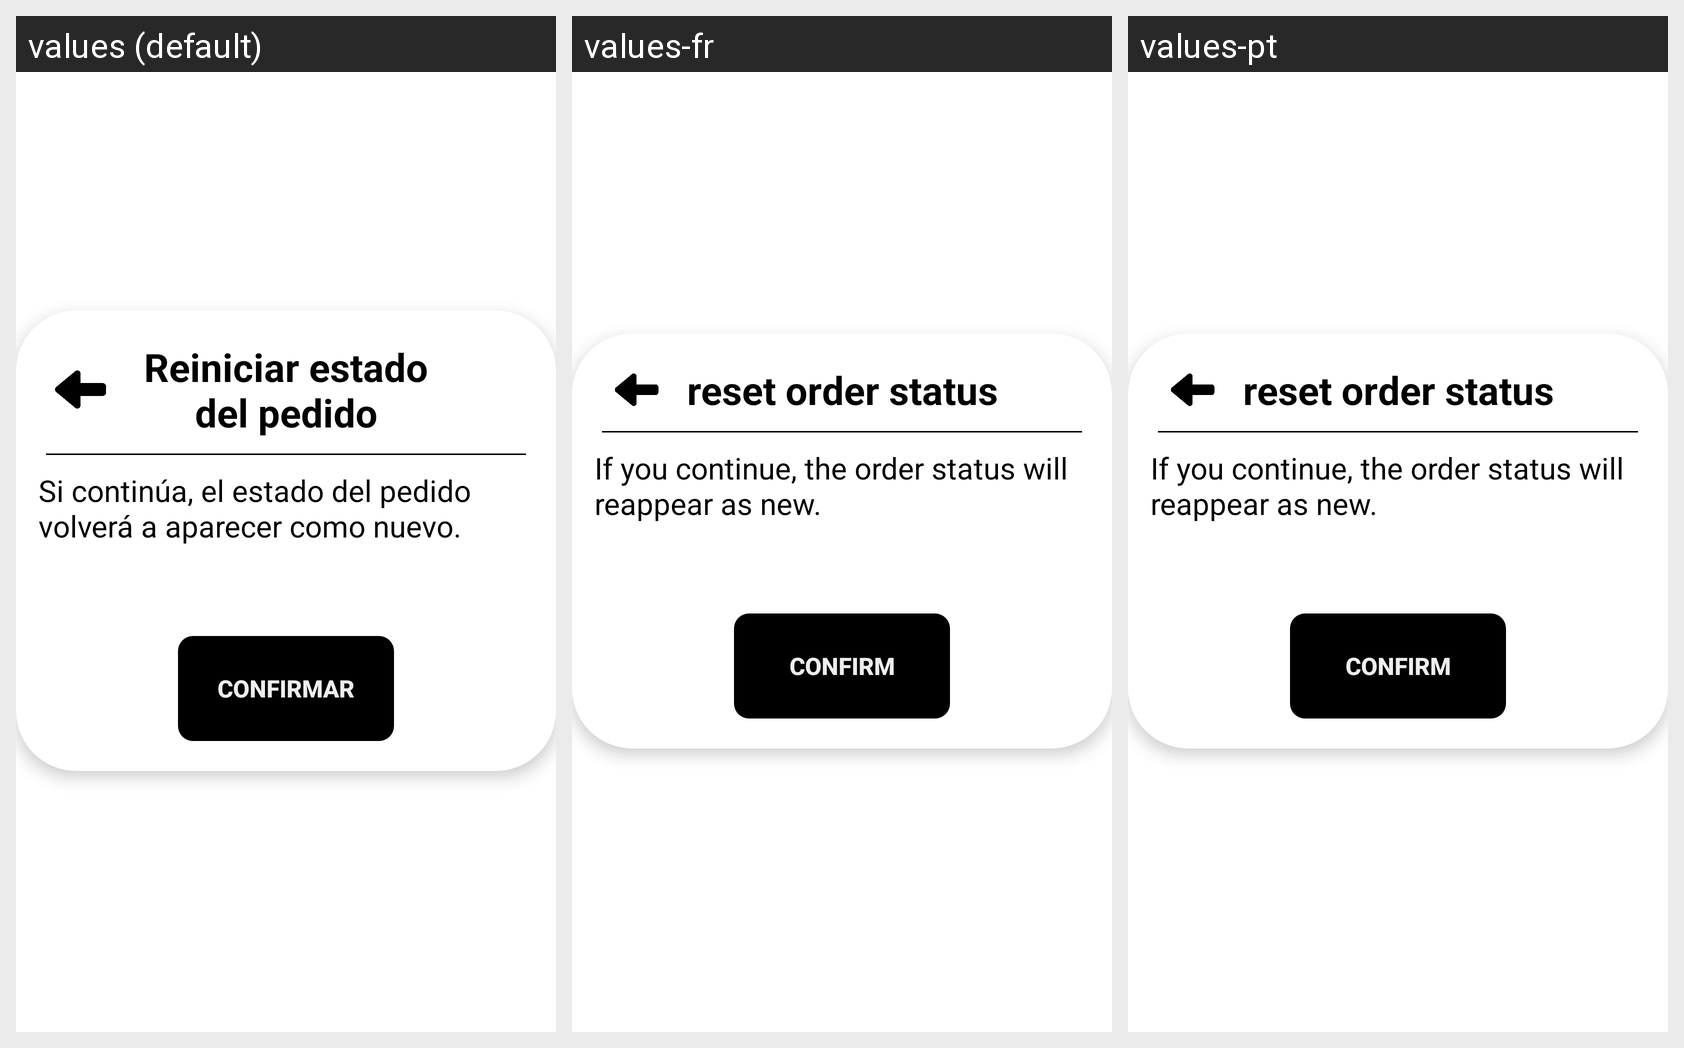

The same Android screen rendered under several of its app's locales, left to right. List the strings drawn on it with the default value and each locale's translation.
Android screen res/layout/popup_reiniciar_estado_pedido.xml rendered under 3 locales, left to right: values (default), values-fr, values-pt. Device: Nexus 5 (rendered at 1080×1920; each locale shown at half size, 540×960, under a caption strip naming it); theme Theme.Login.
Other locales in the repository, not shown: values-de, values-en, values-es.
Strings drawn on this screen, with the default value and each locale's value (text and hints the layout hard-codes, and strings that could not be matched under every locale, appear in the picture but are not listed):

txtReiniciarPedido
  values: Si continúa, el estado del pedido volverá a aparecer como nuevo.
  values-fr: If you continue, the order status will reappear as new.
  values-pt: If you continue, the order status will reappear as new.

textoConfirmar
  values: Confirmar
  values-fr: Confirm
  values-pt: Confirm

tituloPopupReiniciarEstado
  values: Reiniciar estado del pedido
  values-fr: reset order status
  values-pt: reset order status
